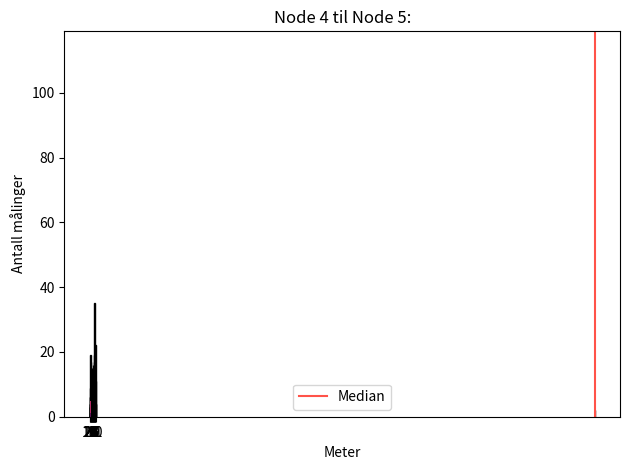

Here is the Python script that generated this plot:
import matplotlib.pyplot as plt

#In format of H: cnt
meas_cnt = {
    19: 1,
    20: 9,
    21: 19,
    22: 15,
    23: 17,
    0 : 5,
    1 : 15,
    2 : 12,
    3 : 10,
    4 : 10,
    5 : 16,
    6 : 19,
    7 : 17,
    8 : 35,
    9 : 14,
    10: 19,
    11: 22,
    12: 11
}

plt_cnt = []
for index in meas_cnt:
    plt_cnt.append(meas_cnt.get(index))

plt.bar(range(len(meas_cnt)), plt_cnt, color='#1f77b4', edgecolor = 'black')
plt.xticks(range(len(meas_cnt)),meas_cnt)

plt.title('Antall målinger per time')
plt.ylabel('Antall Målinger')
plt.xlabel('Klokkeslett')
plt.tight_layout()

###############################################################################

import matplotlib.pyplot as plt

#In format of H: cnt
meas_cnt = {
    17: 3,
    18: 3,
    19: 0,
    20: 9,
    21: 4,
    22: 7,
    23: 10,
    0: 5,
    1: 4,
    2: 8,
    3: 7
}

plt_cnt = []
for index in meas_cnt:
    plt_cnt.append(meas_cnt.get(index))

plt.bar(range(len(meas_cnt)), plt_cnt, color='#1f77b4', edgecolor = 'black')
plt.xticks(range(len(meas_cnt)),meas_cnt)

plt.title('Antall målinger per time')
plt.ylabel('Antall Målinger')
plt.xlabel('Klokkeslett')
plt.tight_layout()

###############################################################################

import matplotlib.pyplot as plt

#In format of H: cnt
meas_cnt = {19: 4,
            20: 4,
            21: 3,
            22: 4,
            23: 6,
            0: 3,
            1: 0,
            2: 0,
            3: 1,
            4: 4,
            5 : 3,
           }

plt_cnt = []
for index in meas_cnt:
    plt_cnt.append(meas_cnt.get(index))

plt.bar(range(len(meas_cnt)), plt_cnt, color='#1f77b4', edgecolor = 'black')
plt.xticks(range(len(meas_cnt)),meas_cnt)

plt.title('Antall målinger per time')
plt.ylabel('Antall Målinger')
plt.xlabel('Klokkeslett')
plt.tight_layout()

###############################################################################

import matplotlib.pyplot as plt

#In format of H: cnt
meas_cnt = {
    18: 6,
    19: 6,
    20: 4,
    21: 10,
    22: 9,
    23: 10,
    0: 7,
    1: 6,
    2: 6,
    3: 6,
    4: 5,
    5: 7,
    6: 8,
    7: 7,
    8: 10,
    9: 7,
    10: 4,
    11: 4
}

plt_cnt = []
for index in meas_cnt:
    plt_cnt.append(meas_cnt.get(index))

plt.bar(range(len(meas_cnt)), plt_cnt, color='#1f77b4', edgecolor = 'black')
plt.xticks(range(len(meas_cnt)),meas_cnt)

plt.title('Antall målinger per time')
plt.ylabel('Antall Målinger')
plt.xlabel('Klokkeslett')
plt.tight_layout()

###############################################################################

import matplotlib.pyplot as plt
import numpy as np

nodes = ['Node 1','Node 2','Node 3','Node 4']
#       Red      , Blue   , Yellow , Green

node_pair_cnt = [
    np.array([0, 22, 0, 34]), # Node 2 
    np.array([2, 0,  3, 4]), # Node 3
    np.array([6, 28, 0, 40]), # Node 4
    np.array([4, 8,  0, 0])  # Node 5
]

plt.title("Reflektor fordeling med tilhørende Noder")
plt.ylabel("Antall målinger")

plt.bar(nodes,node_pair_cnt[0],color='#621258')
plt.bar(nodes,node_pair_cnt[1],color='#B62B65',bottom=node_pair_cnt[0])
plt.bar(nodes,node_pair_cnt[2],color='#ED6863',bottom=node_pair_cnt[0]+node_pair_cnt[1])
plt.bar(nodes,node_pair_cnt[3],color='#FFA574',bottom=node_pair_cnt[0]+node_pair_cnt[1]+node_pair_cnt[2])

plt.legend(["Node 1", "Node 2", "Node 3", "Node 4"])

plt.show()

###############################################################################

import matplotlib.pyplot as plt
import numpy as np

nodes = ['Node 1','Node 2','Node 3','Node 4']
#       Red      , Blue   , Yellow , Green

node_pair_cnt = [
    np.array([0,  44, 1, 41]), # Node 1 
    np.array([3,  0,  4, 18]), # Node 2
    np.array([34, 29, 0, 60]), # Node 3
    np.array([6,  25, 0, 0])   # Node 4
]

plt.title("Reflektor fordeling med tilhørende Noder")
plt.ylabel("Antall målinger")

plt.bar(nodes,node_pair_cnt[0],color='#621258')
plt.bar(nodes,node_pair_cnt[1],color='#B62B65',bottom=node_pair_cnt[0])
plt.bar(nodes,node_pair_cnt[2],color='#ED6863',bottom=node_pair_cnt[0]+node_pair_cnt[1])
plt.bar(nodes,node_pair_cnt[3],color='#FFA574',bottom=node_pair_cnt[0]+node_pair_cnt[1]+node_pair_cnt[2])

plt.legend(["Node 1", "Node 2", "Node 3", "Node 4"])

plt.show()

###############################################################################

import numpy as np 
import matplotlib.pyplot as plt
import statistics as st

#List with measurements 
distance =[
1454,
1454
]
#Number of bins for the plot 
#bins = [0.7 ,0.8, 0.9, 1.0, 1.1, 1.2, 1.3]

plt.hist(distance,len(distance)+2, edgecolor='black')

#Plotting the vertical median line 
median = st.median(distance)
color = '#FF5349'
plt.axvline(median,color=color, label = 'Median')

#Captions 
plt.title('Node 4 til Node 5:')
plt.xlabel("Meter")
plt.ylabel("Antall målinger")

#Plot layout
plt.legend()
plt.tight_layout()